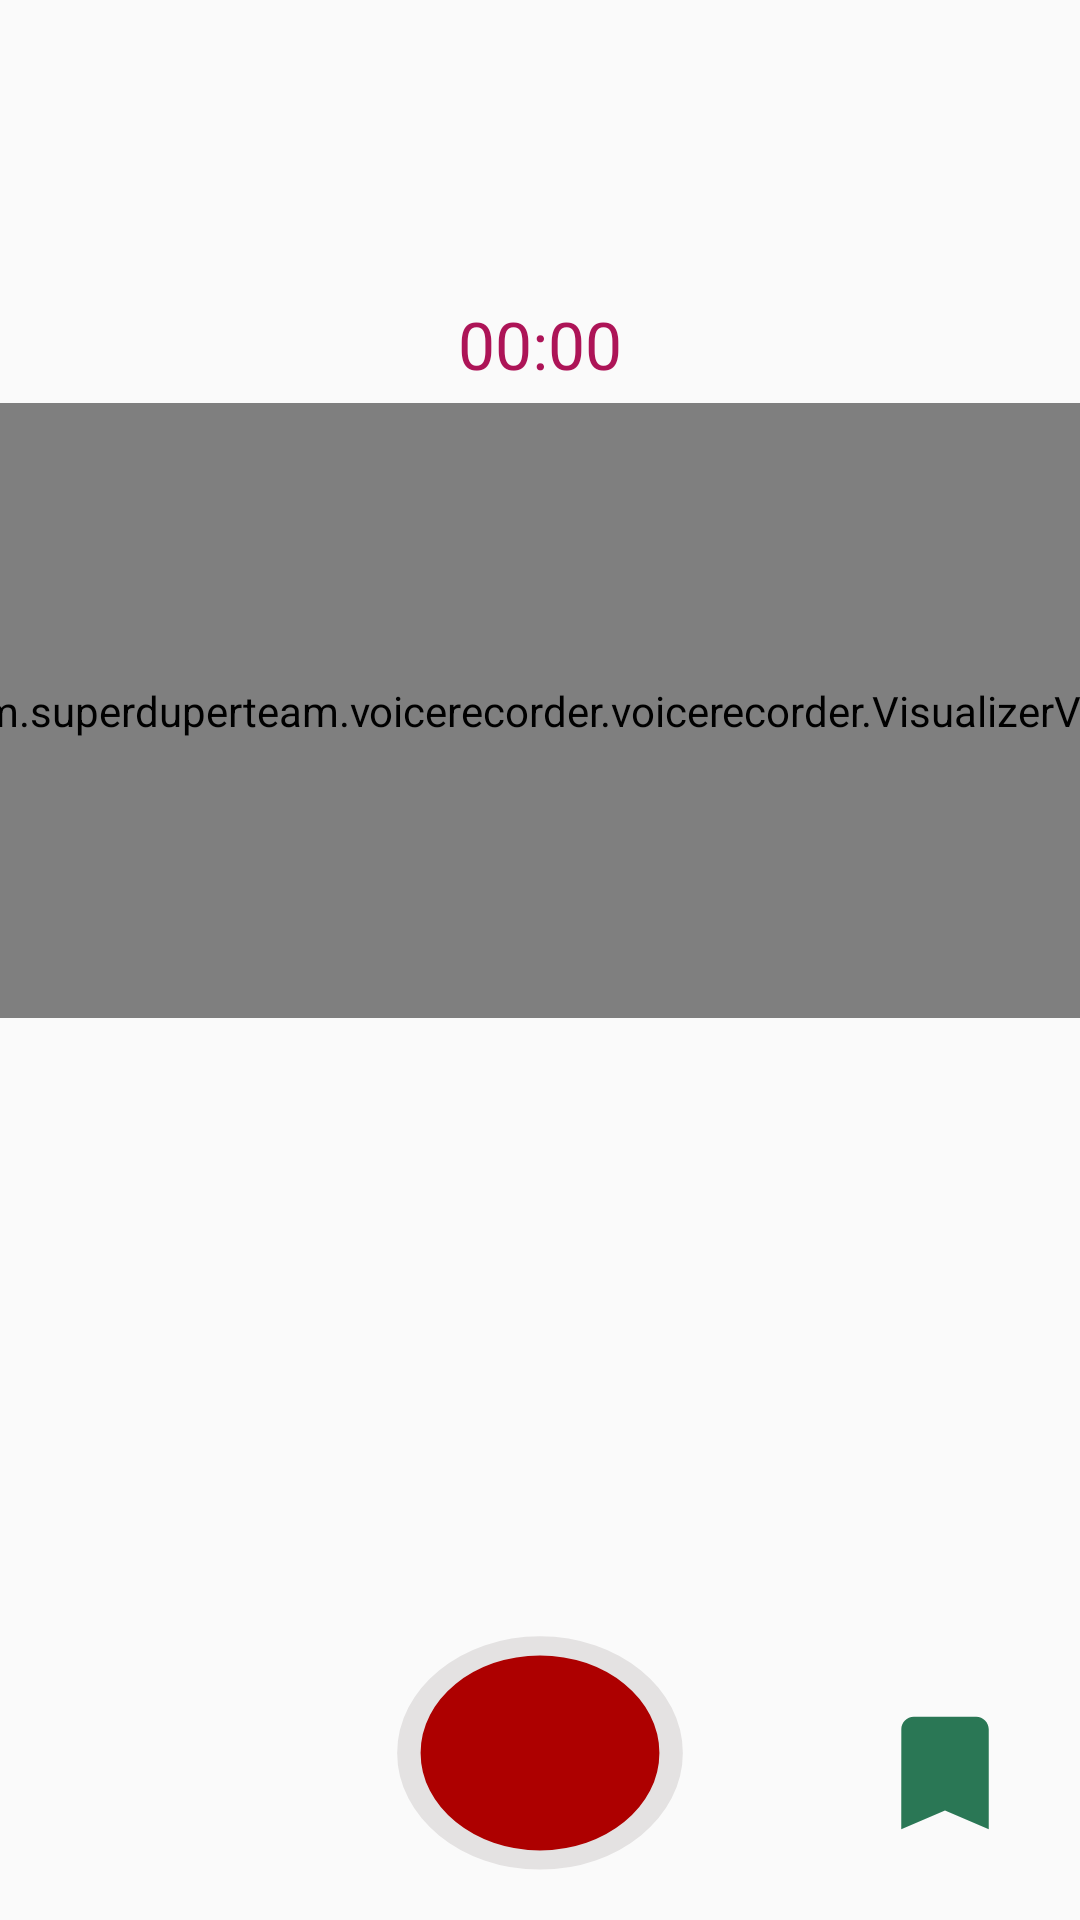

Android layout source for this screen:
<!-- AndroidManifest.xml: application theme Theme.AppCompat.Light.NoActionBar -->
<!-- res/layout/activity_main.xml -->
<?xml version="1.0" encoding="utf-8"?>
<LinearLayout xmlns:app="http://schemas.android.com/apk/res-auto"
    xmlns:tools="http://schemas.android.com/tools"
    xmlns:android="http://schemas.android.com/apk/res/android"
    android:layout_width="match_parent"
    android:layout_height="match_parent"
    tools:context=".activities.MainActivity"
    android:orientation="vertical">

    
        
        
        
        
        

    <Chronometer
        android:id="@+id/chronometer"
        android:layout_width="match_parent"
        android:layout_height="wrap_content"
        android:layout_marginTop="100dp"
        android:textAlignment="center"
        android:textAppearance="@style/TextAppearance.AppCompat.Large"
        android:textColor="#ad1457" />

    
        
        
        
        

    
        
        
        
        
        
        
        
        
        
        

    <com.example.voicerecorder.voicerecorder.VisualizerView
        android:id="@+id/visualizer"
        android:layout_width="420dp"
        android:layout_height="205dp"
        android:layout_centerHorizontal="true"
        android:layout_gravity="center"
        android:layout_margin="5dp" />

    
        
        
        
        
        
        
        
        
        
        


    <RelativeLayout
        android:layout_width="match_parent"
        android:layout_height="wrap_content"
        android:layout_gravity="bottom"
        android:layout_marginTop="200dp"
        android:layout_marginBottom="2dp">

        <ImageButton
            android:id="@+id/record_button"
            android:layout_width="100dp"
            android:layout_height="100dp"
            android:layout_alignParentTop="false"
            android:layout_alignParentBottom="false"
            android:layout_centerHorizontal="true"
            android:layout_marginBottom="12dp"
            android:background="@drawable/ic_record_button"
            android:onClick="onRecordClick" />

        <ImageButton
            android:id="@+id/stop_button"
            android:layout_width="100dp"
            android:layout_height="100dp"
            android:layout_alignParentTop="false"
            android:layout_alignParentBottom="false"
            android:layout_marginTop="0dp"
            android:layout_marginRight="35dp"
            android:layout_marginBottom="12dp"
            android:layout_toLeftOf="@id/record_button"
            android:background="@drawable/ic_stop"
            android:onClick="onStopClick" />

        <ImageButton
            android:id="@+id/bookmark_image_button"
            android:layout_width="50dp"
            android:layout_height="50dp"
            android:layout_centerVertical="true"
            android:layout_marginLeft="60dp"
            android:layout_marginBottom="2dp"
            android:layout_toRightOf="@id/record_button"
            android:background="@drawable/ic_bookmark"
            android:onClick="onBookmarkClick" />
    </RelativeLayout>

</LinearLayout>

    
        
        
        
        
        
        
        

<!-- res/layout/nav_header.xml (included above) -->
<?xml version="1.0" encoding="utf-8"?>
<LinearLayout xmlns:android="http://schemas.android.com/apk/res/android"
    android:layout_width="match_parent"
    android:layout_height="100dp"
    android:background="?attr/colorPrimaryDark"
    android:padding="16dp"
    android:theme="@style/ThemeOverlay.AppCompat.Dark"
    android:orientation="vertical"
    android:gravity="bottom">

    <TextView
        android:layout_width="match_parent"
        android:layout_height="wrap_content"
        android:text="Navigation Menu"
        android:textAppearance="@style/TextAppearance.AppCompat.Body1"/>

</LinearLayout>
<!-- resources referenced by this layout -->
<resources>
  <!-- drawable ic_bookmark (drawable) -->
  <vector android:height="24dp" android:tint="#2A7755"
      android:viewportHeight="24.0" android:viewportWidth="24.0"
      android:width="24dp" xmlns:android="http://schemas.android.com/apk/res/android">
      <path android:fillColor="#FF000000" android:pathData="M17,3H7c-1.1,0 -1.99,0.9 -1.99,2L5,21l7,-3 7,3V5c0,-1.1 -0.9,-2 -2,-2z"/>
  </vector>
  <!-- drawable ic_record_button (drawable) -->
  <vector android:height="24dp" android:viewportHeight="640"
      android:viewportWidth="640" android:width="24dp" xmlns:android="http://schemas.android.com/apk/res/android">
      <path android:fillAlpha="1" android:fillColor="#ad0000" android:pathData="M599.71,313.28C599.71,467.65 474.38,592.99 320,592.99C165.62,592.99 40.29,467.65 40.29,313.28C40.29,158.9 165.62,33.57 320,33.57C474.38,33.57 599.71,158.9 599.71,313.28Z"/>
      <path android:fillAlpha="0" android:fillColor="#FF000000"
          android:pathData="M599.71,313.28C599.71,467.65 474.38,592.99 320,592.99C165.62,592.99 40.29,467.65 40.29,313.28C40.29,158.9 165.62,33.57 320,33.57C474.38,33.57 599.71,158.9 599.71,313.28Z"
          android:strokeAlpha="1" android:strokeColor="#e4e2e2" android:strokeWidth="50"/>
  </vector>
</resources>
